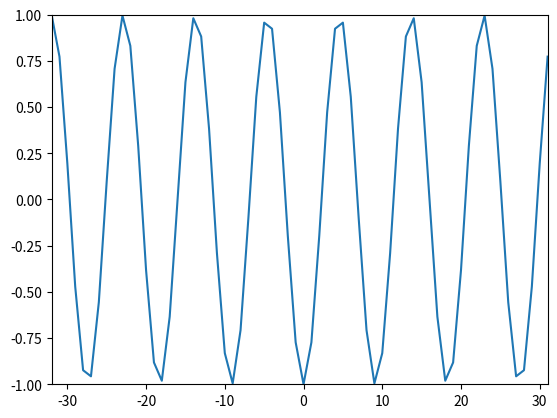

Write Python code to recreate this figure.
import numpy as np
import matplotlib.pyplot as plt

N = 64
k0 = 7
x = np.cos(2 * np.pi * k0 / N * np.arange(N))

X = np.array([])
nv = np.arange(-N/2, N/2)
kv = np.arange(-N/2, N/2)

for k in kv:
	s = np.exp(1j * 2 * np.pi * k / N * nv)
	X = np.append(X, sum(x*np.conjugate(s)))

y = np.array([])
for n in nv:
	s = np.exp(1j * 2 * np.pi *  n / N * kv)
	y = np.append(y, 1.0/N * sum(X*s))

plt.plot(kv, y)
plt.axis([-N/2, N/2-1, -1, 1])

plt.show()
